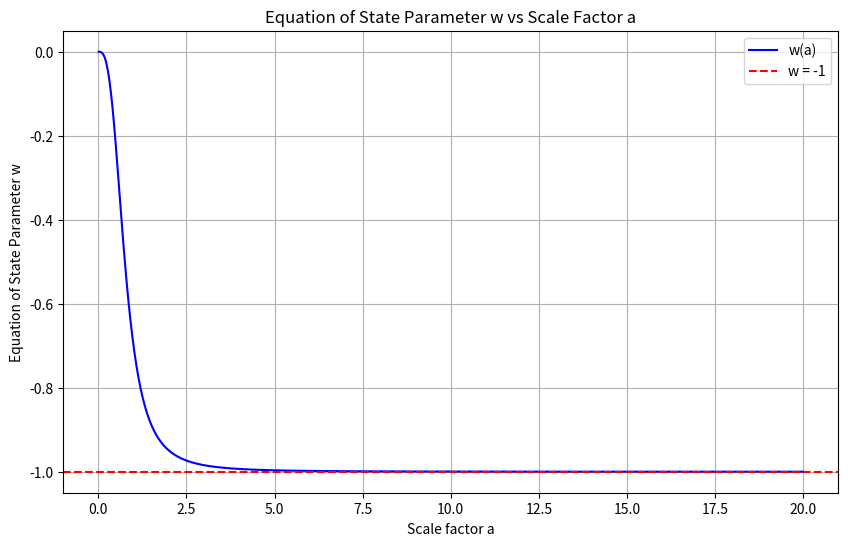

This chart was generated by the following Python code:
import numpy as np
import matplotlib.pyplot as plt

# Constants
G = 6.67430e-11   # Gravitational constant (m^3 kg^-1 s^-2)
c = 3.0e8         # Speed of light (m/s)
H0 = 70.0         # Hubble constant (km/s/Mpc)
H0 = H0 * 1e3 / 3.086e22  # Convert to s^-1

# Parameters
omega_m = 0.3  # Matter density parameter
omega_l = 0.7  # Dark energy density parameter
omega_k = 1.0 - omega_m - omega_l  # Curvature density parameter

def friedmann(a):
    """
    Friedmann equation to calculate the Hubble parameter squared.
    """
    return H0**2 * (omega_m / a**3 + omega_l + omega_k / a**2)

def equation_of_state(a):
    """
    Calculate the equation of state parameter w.
    """
    H2 = friedmann(a)
    rho_m = omega_m * H0**2 / a**3
    rho_l = omega_l * H0**2
    rho_total = rho_m + rho_l
    p_l = -rho_l * c**2  # Pressure of dark energy
    w = p_l / (rho_total * c**2)
    return w

# Time evolution parameters
a_values = np.linspace(0.01, 20.0, 1000)  # Scale factor range from very small to 2.0
w_values = equation_of_state(a_values)

# Plotting
plt.figure(figsize=(10, 6))
plt.plot(a_values, w_values, label='w(a)', color='blue')
plt.axhline(-1, color='red', linestyle='--', label='w = -1')
plt.xlabel('Scale factor a')
plt.ylabel('Equation of State Parameter w')
plt.title('Equation of State Parameter w vs Scale Factor a')
plt.legend()
plt.grid(True)
plt.show()

# Check if w goes below -1
if np.any(w_values < -1):
    print("The equation of state parameter w goes below -1.")
else:
    print("The equation of state parameter w does not go below -1.")